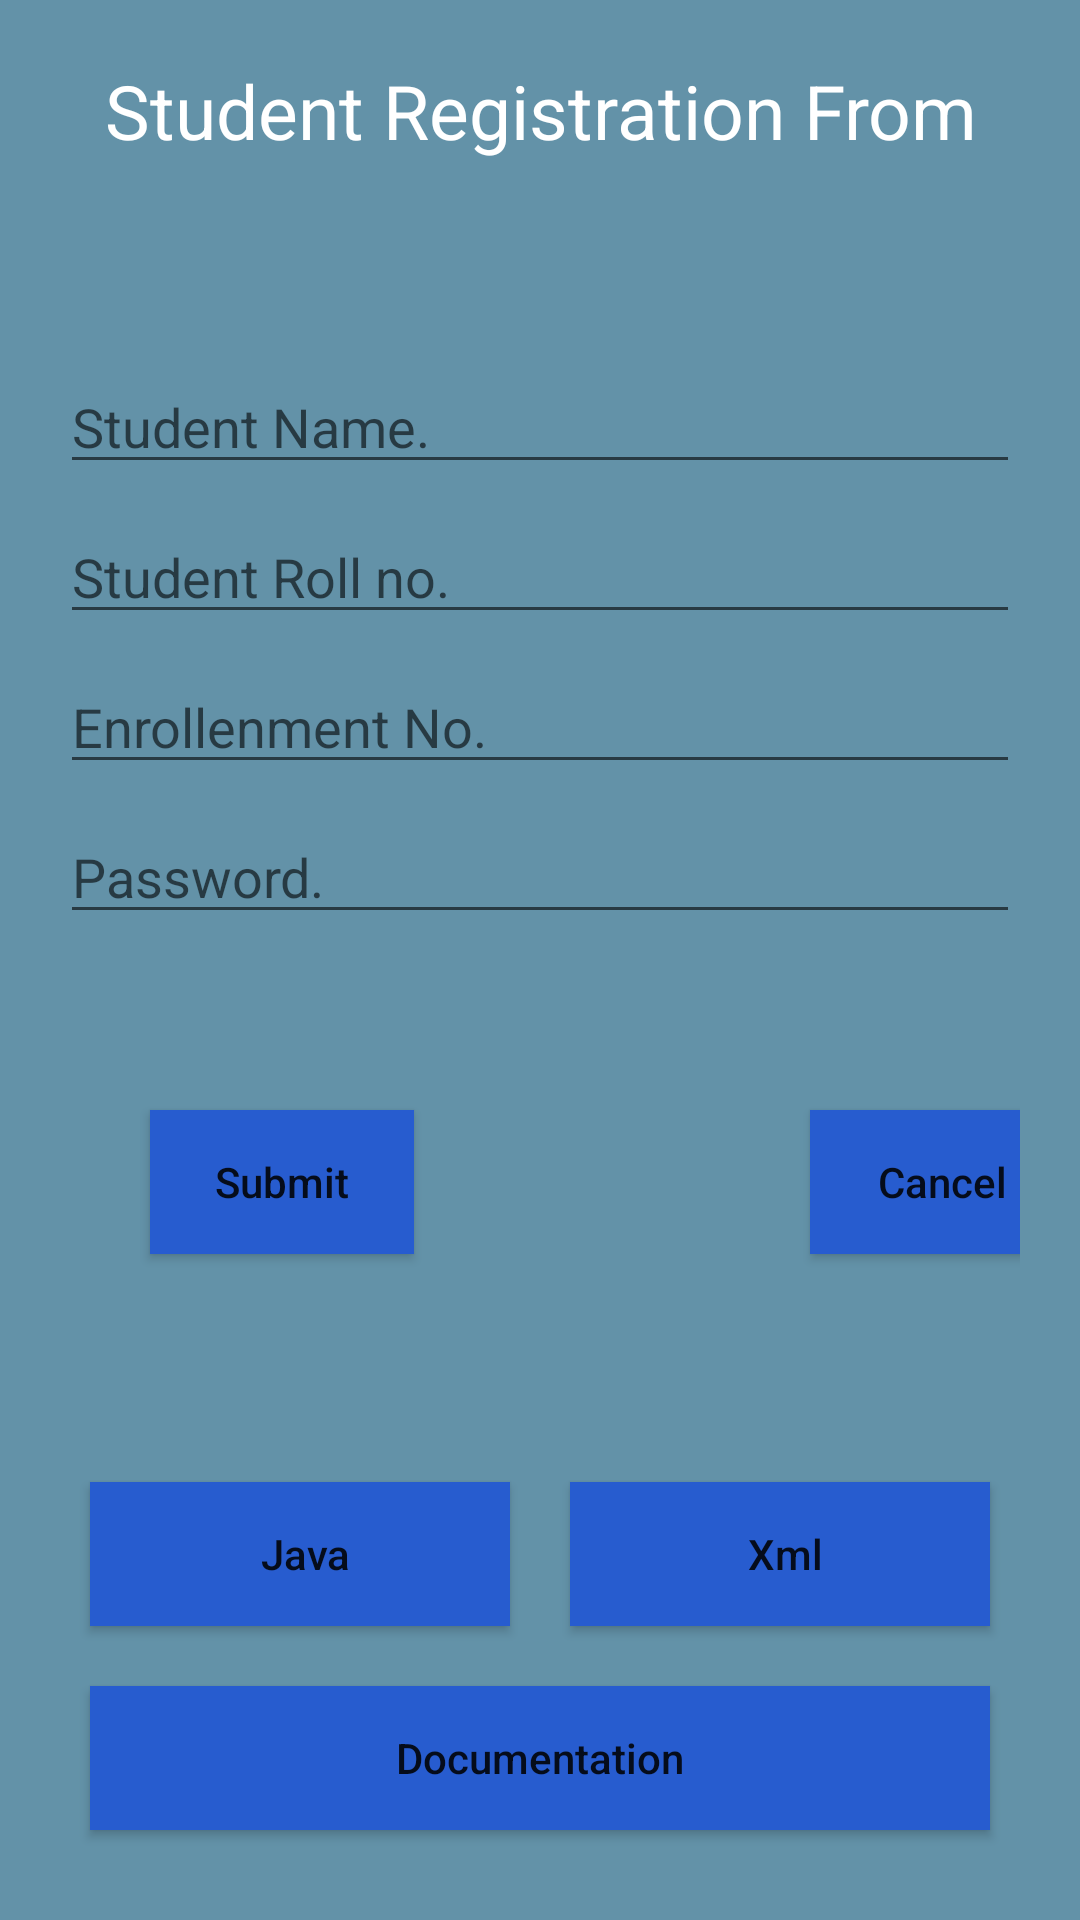

Reconstruct the res/layout file that produces this screen, plus the resources it refers to.
<!-- AndroidManifest.xml: application theme Theme.MobileApplicationDevelopment -->
<!-- res/layout/activity_absolute_layout.xml -->
<?xml version="1.0" encoding="utf-8"?>
<AbsoluteLayout
    xmlns:android="http://schemas.android.com/apk/res/android"
    xmlns:app="http://schemas.android.com/apk/res-auto"
    xmlns:tools="http://schemas.android.com/tools"
    android:layout_width="match_parent"
    android:layout_height="match_parent"
    android:background="#6392A8"
    android:padding="20dp"
    tools:context=".component.layouts.Absolute_Layout">

    <TextView
        android:layout_width="match_parent"
        android:layout_height="wrap_content"
        android:text="Student Registration From"
        android:textSize="25dp"
        android:textColor="@color/white"
        android:gravity="center"
        android:layout_marginTop="40dp"
        android:layout_marginBottom="40dp"

        />

    <EditText
        android:id="@+id/name"
        android:layout_width="match_parent"
        android:layout_height="wrap_content"
        android:hint="Student Name."
        android:layout_y="100dp"
        android:inputType="text"

        />

    <EditText
        android:id="@+id/rollno"
        android:layout_width="match_parent"
        android:layout_height="wrap_content"
        android:hint="Student Roll no."
        android:inputType="text"
        android:layout_y="150dp"

        />

    <EditText
        android:id="@+id/enrollnmentno"
        android:layout_width="match_parent"
        android:layout_height="wrap_content"
        android:hint="Enrollenment No."
        android:layout_y="200dp"
        android:inputType="number"

        />

    <EditText
        android:id="@+id/password"
        android:layout_width="match_parent"
        android:layout_height="wrap_content"
        android:hint="Password."
        android:layout_y="250dp"
        android:inputType="textPassword"
        />


        >
        <Button
            android:id="@+id/submit"
            android:layout_width="wrap_content"
            android:layout_weight ="50"
            android:layout_margin="10dp"
            android:layout_x="30dp"
            android:layout_y="350dp"
            android:layout_height="wrap_content"
            android:text="Submit"
            android:textAllCaps="false"
            android:background="#275CCF"
            />
        <Button
            android:id="@+id/cancel"
            android:layout_width="wrap_content"
            android:layout_height="wrap_content"
            android:text="Cancel"
            android:layout_x="250dp"
            android:layout_y="350dp"
            android:layout_weight ="50"
            android:layout_margin="10dp"
            android:textAllCaps="false"
            android:background="#275CCF"
            />

    <TextView
        android:id="@+id/details"
        android:layout_y="410dp"
        android:layout_width="match_parent"
        android:layout_height="wrap_content"
        android:lineSpacingExtra="4dp"
        android:maxLines="5"
        android:textSize="16dp" />

   <include layout="@layout/actiivity_copy_data"></include>
</AbsoluteLayout>
<!-- res/layout/actiivity_copy_data.xml (included above) -->
<RelativeLayout
    xmlns:android="http://schemas.android.com/apk/res/android"
    xmlns:app="http://schemas.android.com/apk/res-auto"
    xmlns:tools="http://schemas.android.com/tools"
    android:layout_width="match_parent"
    android:layout_height="wrap_content"
    android:layout_marginBottom="18dp"
    >
    <LinearLayout
        android:layout_width="match_parent"
        android:layout_height="wrap_content"
        android:orientation="vertical"
        android:layout_alignParentBottom="true">

        <LinearLayout
            android:layout_width="match_parent"
            android:layout_height="wrap_content"
            android:orientation="horizontal"

            >
            <Button
                android:id="@+id/java"
                android:layout_width="match_parent"
                android:layout_height="wrap_content"
                android:layout_weight="50"
                android:layout_margin="10dp"
                android:background="#275CCF"
                android:drawableLeft="@drawable/copy"
                android:text=" Java"
                android:textAllCaps="false" />

            <Button
                android:id="@+id/xml"
                android:layout_width="match_parent"
                android:layout_height="wrap_content"
                android:layout_weight="50"
                android:layout_margin="10dp"
                android:background="#275CCF"
                android:drawableLeft="@drawable/copy"
                android:text=" Xml"
                android:textAllCaps="false" />

        </LinearLayout>
        <Button
            android:id="@+id/documentation"
            android:layout_width="match_parent"
            android:layout_height="wrap_content"
            android:layout_margin="10dp"
            android:background="#275CCF"
            android:text="  Documentation  "
            android:textAllCaps="false" />
    </LinearLayout>
</RelativeLayout>
<!-- resources referenced by this layout -->
<resources>
  <color name="white">#FFFFFF</color>
  <style name="Theme.MobileApplicationDevelopment" parent="Theme.AppCompat.DayNight.DarkActionBar">
          
          <item name="colorPrimary">@color/purple_500</item>
          <item name="colorPrimaryVariant">@color/purple_700</item>
          <item name="colorOnPrimary">@color/white</item>
          
          <item name="colorSecondary">@color/teal_200</item>
          <item name="colorSecondaryVariant">@color/teal_700</item>
          <item name="colorOnSecondary">@color/black</item>
          
          <item name="android:statusBarColor">?attr/colorPrimaryVariant</item>
          
      </style>
  <color name="purple_500">#FF6200EE</color>
  <color name="purple_700">#FF3700B3</color>
  <color name="teal_200">#FF03DAC5</color>
  <color name="teal_700">#FF018786</color>
  <color name="black">#000000</color>
</resources>
